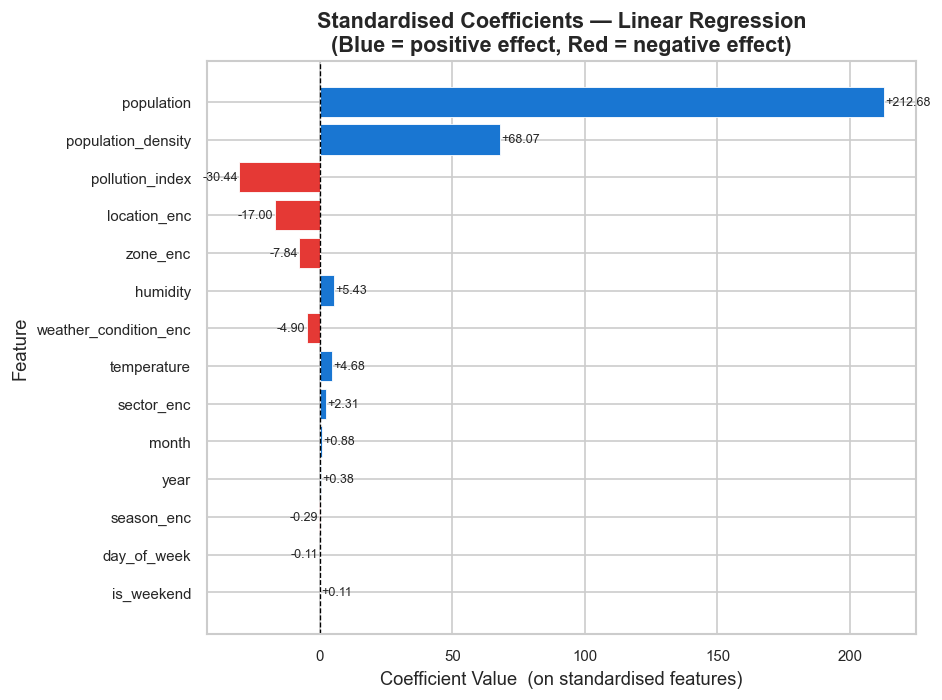

Values plotted in this chart, from the file beside it:
rank, feature, coefficient, abs_coef, importance, importance_pct
1, population, 212.7, 212.7, 0.5989, 59.89
2, population_density, 68.07, 68.07, 0.1917, 19.17
3, pollution_index, -30.44, 30.44, 0.08573, 8.573
4, location_enc, -17, 17, 0.04787, 4.787
5, zone_enc, -7.843, 7.843, 0.02209, 2.209
6, humidity, 5.429, 5.429, 0.01529, 1.529
7, weather_condition_enc, -4.896, 4.896, 0.01379, 1.379
8, temperature, 4.68, 4.68, 0.01318, 1.318
9, sector_enc, 2.312, 2.312, 0.006509, 0.651
10, month, 0.8801, 0.8801, 0.002478, 0.248
11, year, 0.379, 0.379, 0.001067, 0.107
12, season_enc, -0.2878, 0.2878, 0.0008104, 0.081
13, day_of_week, -0.1139, 0.1139, 0.0003207, 0.032
14, is_weekend, 0.1097, 0.1097, 0.0003089, 0.031
